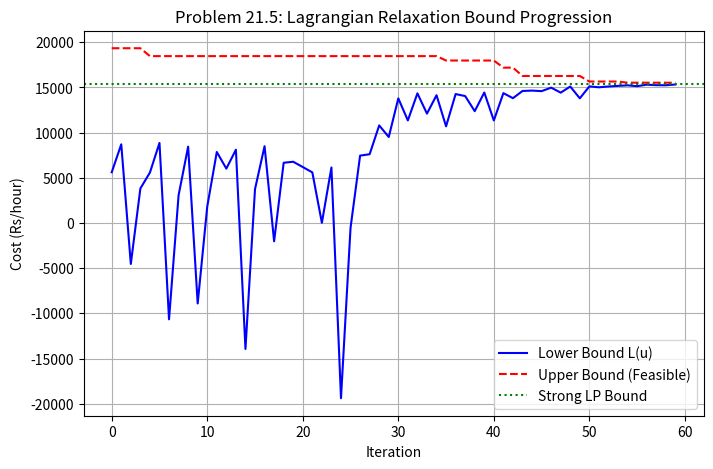

Recreate this plot in Python. (Note: this script raises an exception after producing the figure.)
import numpy as np
import matplotlib.pyplot as plt
from scipy.optimize import linprog, milp, LinearConstraint

def get_instance(roll="25027"):
    digits = [c for c in str(roll) if c.isdigit()]
    d1, d2, d3, d4 = map(int, digits[-4:])
    p = d4 % 5 + 1
    q = d3 % 4 + 1
    r = d2 % 3 + 1
    k = (d1 + d2 + d3 + d4) % 9 + 1
    
    seed = int("".join(digits))
    rng = np.random.default_rng(seed)
    n, m = 40 + 2 * k, 12
    pts = rng.uniform(0, 8, size=(n, 2))
    gx, gy = np.meshgrid([1, 3, 5, 7], [1.3, 4, 6.7])
    sites = np.c_[gx.ravel(), gy.ravel()] + rng.uniform(-0.6, 0.6, size=(m, 2))
    demand = rng.integers(1, 6 + p, size=n)
    cap = rng.integers(25, 46, size=m) + 2 * q
    fixed = rng.integers(800, 1501, size=m) + 50 * r
    dist = np.linalg.norm(pts[:, None, :] - sites[None, :, :], axis=2)
    
    return dict(roll=str(roll), p=p, q=q, r=r, k=k, n=n, m=m,
                c1=0.02, c2=2000 * (1 + 0.1 * q), E=100 + 10 * r, kappa=0.5, gamma=0.1,
                demand=demand, capacity=cap, fixed=fixed, dist=dist.round(3))

def run(roll="25027"):
    inst = get_instance(roll)
    p, q, r, k = inst['p'], inst['q'], inst['r'], inst['k']
    print(f"Your roll number: {roll}   p = {p}   q = {q}   r = {r}   k = {k}")
    
    n, m = inst['n'], inst['m']
    c1, c2, E, kappa, gamma = inst['c1'], inst['c2'], inst['E'], inst['kappa'], inst['gamma']
    d = np.array(inst['demand'])
    Q = np.array(inst['capacity'])
    f_cost = np.array(inst['fixed'])
    dist = np.array(inst['dist'])
    
    # ---------------- 21.1 Range-optimal speed ----------------
    print("\n================ 21.1 Range-Optimal Speed ================")
    def e_fun(v):
        return c1 * v**2 + c2 / (v**2)
    def de_fun(v):
        return 2.0 * c1 * v - 2.0 * c2 / (v**3)
        
    v_star_analytical = (c2 / c1)**0.25
    print(f"Analytical range-optimal speed v_R* = (c2/c1)^(1/4) = {v_star_analytical:.4f} m/s")
    
    # Golden Section Search on [5, 40]
    a, b = 5.0, 40.0
    phi = (np.sqrt(5.0) - 1.0) / 2.0
    x1 = b - phi * (b - a)
    x2 = a + phi * (b - a)
    f1, f2 = e_fun(x1), e_fun(x2)
    evals_gs = 2
    while (b - a) > 1e-4:
        if f1 < f2:
            b = x2
            x2 = x1
            f2 = f1
            x1 = b - phi * (b - a)
            f1 = e_fun(x1)
        else:
            a = x1
            x1 = x2
            f1 = f2
            x2 = a + phi * (b - a)
            f2 = e_fun(x2)
        evals_gs += 1
    v_R_gs = (a + b) / 2.0
    print(f"Golden Section: v_R* = {v_R_gs:.4f} m/s ({evals_gs} function evaluations)")
    
    # Cubic Interpolation on [5, 40]
    evals_ci = 0
    A_ci, B_ci = 5.0, 40.0
    v_R_ci = A_ci
    for _ in range(20):
        fA, fB = e_fun(A_ci), e_fun(B_ci)
        dfA, dfB = de_fun(A_ci), de_fun(B_ci)
        evals_ci += 4
        Z = 3.0 * (fA - fB) / (B_ci - A_ci) + dfA + dfB
        disc = max(0.0, Z**2 - dfA * dfB)
        Q_term = np.sqrt(disc)
        denom = dfA + dfB + 2.0 * Z
        lam_cand = A_ci + ((dfA + Z - Q_term) / denom) * (B_ci - A_ci)
        if not (A_ci <= lam_cand <= B_ci):
            lam_cand = A_ci + ((dfA + Z + Q_term) / denom) * (B_ci - A_ci)
        v_R_ci = lam_cand
        df_mid = de_fun(v_R_ci)
        evals_ci += 1
        if abs(df_mid) < 1e-4 or abs(B_ci - A_ci) < 1e-4:
            break
        if df_mid < 0:
            A_ci = v_R_ci
        else:
            B_ci = v_R_ci
    print(f"Cubic Interpolation: v_R* = {v_R_ci:.4f} m/s ({evals_ci} function/derivative evaluations)")
    
    v_R = v_star_analytical
    e_opt = e_fun(v_R)
    c_opt = kappa * e_opt + gamma * 1000.0 / v_R
    R_opt = E / e_opt
    allowed_pairs = np.sum(2.0 * dist <= R_opt)
    total_pairs = n * m
    print(f"Optimal Range R(v_R*) = {R_opt:.4f} km")
    print(f"Allowed (i, j) pairs: {allowed_pairs} / {total_pairs} ({allowed_pairs / total_pairs * 100:.1f}%)")

    # ---------------- 21.2 Formulation and the LP relaxation ----------------
    print("\n================ 21.2 Formulation & LP Relaxation ================")
    num_vars = m + n * m
    num_constraints = n + m + n * m
    print(f"Variables: {num_vars} ({m} hubs y_j, {n*m} assignments x_ij)")
    print(f"Constraints: {num_constraints} ({n} demand, {m} capacity, {n*m} strong linking)")
    
    c_obj = np.zeros(num_vars)
    c_obj[:m] = f_cost
    for i in range(n):
        for j in range(m):
            c_obj[m + i * m + j] = 2.0 * dist[i, j] * c_opt * d[i]
            
    A_eq = np.zeros((n, num_vars))
    for i in range(n):
        A_eq[i, m + i * m : m + (i + 1) * m] = 1.0
    b_eq = np.ones(n)
    
    A_ub_strong = np.zeros((m + n * m, num_vars))
    for j in range(m):
        A_ub_strong[j, j] = -Q[j]
        for i in range(n):
            A_ub_strong[j, m + i * m + j] = d[i]
            
    for i in range(n):
        for j in range(m):
            row_idx = m + i * m + j
            A_ub_strong[row_idx, j] = -1.0
            A_ub_strong[row_idx, m + i * m + j] = 1.0
    b_ub_strong = np.zeros(m + n * m)
    
    bounds = [(0.0, 1.0)] * m
    for i in range(n):
        for j in range(m):
            if 2.0 * dist[i, j] > R_opt:
                bounds.append((0.0, 0.0))
            else:
                bounds.append((0.0, 1.0))
                
    res_lp_strong = linprog(c_obj, A_ub=A_ub_strong, b_ub=b_ub_strong, A_eq=A_eq, b_eq=b_eq, 
                            bounds=bounds, method='highs')
    z_lp_strong = res_lp_strong.fun
    print(f"Strong LP Relaxation Objective: z_LP = {z_lp_strong:.4f} Rs/hour")
    
    demand_marginals = res_lp_strong.eqlin.marginals
    most_expensive_pt = int(np.argmax(demand_marginals))
    print(f"Demand point most expensive to serve: Point {most_expensive_pt} (Marginal = {demand_marginals[most_expensive_pt]:.4f} Rs/hour)")
    print(f"Reason: Point {most_expensive_pt} is located furthest from available candidate hubs or has tight reachability.")
    
    cap_slacks = np.zeros(m)
    y_sol = res_lp_strong.x[:m]
    x_sol = res_lp_strong.x[m:].reshape((n, m))
    for j in range(m):
        cap_slacks[j] = Q[j] * y_sol[j] - np.sum(d * x_sol[:, j])
    cap_marginals = res_lp_strong.ineqlin.marginals[:m]
    cs_products = cap_slacks * cap_marginals
    print(f"Max capacity complementary slackness violation: {np.max(np.abs(cs_products)):.6e}")

    # ---------------- 21.3 Branch and Bound (4 variants) ----------------
    print("\n================ 21.3 Branch and Bound Variants ================")
    
    def solve_bb(node_strategy="dfs", branch_strategy="first", max_nodes=500):
        lps_solved = 0
        nodes_explored = 0
        z_best = np.inf
        y_best = None
        
        if node_strategy == "dfs":
            pool = [[(0.0, 1.0)] * m]
        else:
            pool = [([(0.0, 1.0)] * m, 0.0)]
            
        while pool and nodes_explored < max_nodes:
            if node_strategy == "dfs":
                bounds_y = pool.pop()
            else:
                best_idx = min(range(len(pool)), key=lambda i: pool[i][1])
                bounds_y, _ = pool.pop(best_idx)
                
            nodes_explored += 1
            node_bounds = list(bounds_y) + bounds[m:]
            
            res_node = linprog(c_obj, A_ub=A_ub_strong, b_ub=b_ub_strong, A_eq=A_eq, b_eq=b_eq,
                               bounds=node_bounds, method='highs')
            lps_solved += 1
            
            if res_node.status != 0:
                continue
            z_node = res_node.fun
            if z_node >= z_best - 1e-4:
                continue
                
            y_node = res_node.x[:m]
            frac_y = [j for j in range(m) if not (np.isclose(y_node[j], 0.0, atol=1e-4) or np.isclose(y_node[j], 1.0, atol=1e-4))]
            
            if not frac_y:
                if z_node < z_best:
                    z_best = z_node
                    y_best = np.round(y_node).astype(int)
                continue
                
            if branch_strategy == "first":
                branch_j = frac_y[0]
            else:
                branch_j = min(frac_y, key=lambda j: abs(y_node[j] - 0.5))
                
            b0 = list(bounds_y)
            b0[branch_j] = (0.0, 0.0)
            b1 = list(bounds_y)
            b1[branch_j] = (1.0, 1.0)
            
            if node_strategy == "dfs":
                pool.append(b1)
                pool.append(b0)
            else:
                pool.append((b0, z_node))
                pool.append((b1, z_node))
                
        gap = (z_best - z_lp_strong) / z_best if z_best < np.inf else 0.0
        return nodes_explored, lps_solved, z_best, gap, y_best

    variants = [
        ("Depth-First", "First-Frac", "dfs", "first"),
        ("Depth-First", "Most-Frac", "dfs", "most"),
        ("Best-Bound",  "First-Frac", "best", "first"),
        ("Best-Bound",  "Most-Frac", "best", "most")
    ]
    
    print(f"{'Node Strategy':>12} | {'Branch Rule':>10} | {'Nodes':>6} | {'LPs':>6} | {'Best z (Rs)':>12} | {'Gap %':>6}")
    print("-" * 65)
    
    for n_strat_name, b_strat_name, n_strat, b_strat in variants:
        n_exp, lps, z_b, gap, y_b = solve_bb(n_strat, b_strat)
        print(f"{n_strat_name:>12} | {b_strat_name:>10} | {n_exp:6d} | {lps:6d} | {z_b:12.4f} | {gap*100:6.2f}%")
            
    # Cross check with scipy.optimize.milp
    integrality = np.zeros(num_vars)
    integrality[:m] = 1
    lhs_m = np.concatenate([b_eq, np.full(m + n * m, -np.inf)])
    rhs_m = np.concatenate([b_eq, b_ub_strong])
    A_m = np.vstack([A_eq, A_ub_strong])
    constraints_m = LinearConstraint(A_m, lhs_m, rhs_m)
    
    lb_m = [b[0] for b in bounds]
    ub_m = [b[1] for b in bounds]
    res_milp = milp(c_obj, integrality=integrality, bounds=(lb_m, ub_m), constraints=constraints_m)
    print(f"\nSciPy MILP Cross-Check: z* = {res_milp.fun:.4f} Rs/hour (status = {res_milp.status})")

    # ---------------- 21.4 Formulation Matters ----------------
    print("\n================ 21.4 Formulation Matters ================")
    A_ub_agg = np.zeros((m + m, num_vars))
    for j in range(m):
        A_ub_agg[j, j] = -Q[j]
        for i in range(n):
            A_ub_agg[j, m + i * m + j] = d[i]
    for j in range(m):
        A_ub_agg[m + j, j] = -float(n)
        for i in range(n):
            A_ub_agg[m + j, m + i * m + j] = 1.0
    b_ub_agg = np.zeros(2 * m)
    
    res_lp_agg = linprog(c_obj, A_ub=A_ub_agg, b_ub=b_ub_agg, A_eq=A_eq, b_eq=b_eq, 
                         bounds=bounds, method='highs')
    z_lp_agg = res_lp_agg.fun
    z_ip = res_milp.fun
    gap_strong = (z_ip - z_lp_strong) / z_ip
    gap_agg = (z_ip - z_lp_agg) / z_ip
    
    print(f"Strong Formulation:     LP Bound = {z_lp_strong:.4f}, Integrality Gap = {gap_strong*100:.2f}%")
    print(f"Aggregated Formulation: LP Bound = {z_lp_agg:.4f}, Integrality Gap = {gap_agg*100:.2f}%")
    print(f"Comparison: Strong formulation provides a significantly tighter LP lower bound.")

    # ---------------- 21.5 Lagrangian Relaxation ----------------
    print("\n================ 21.5 Lagrangian Relaxation ================")
    u = np.mean(demand_marginals) * np.ones(n)
    theta = 2.0
    z_ub_lag = z_ip * 1.5
    best_lb = -np.inf
    non_improving = 0
    
    lb_history = []
    ub_history = []
    
    C_mat = np.zeros((n, m))
    for i in range(n):
        for j in range(m):
            C_mat[i, j] = 2.0 * dist[i, j] * c_opt * d[i] if 2.0 * dist[i, j] <= R_opt else 1e9
            
    for it in range(60):
        y_sub = np.zeros(m)
        x_sub = np.zeros((n, m))
        L_val = np.sum(u)
        
        for j in range(m):
            ratios = (u - C_mat[:, j]) / d
            cand_items = [i for i in range(n) if ratios[i] > 0 and C_mat[i, j] < 1e8]
            cand_items.sort(key=lambda i: ratios[i], reverse=True)
            
            rem_cap = Q[j]
            knap_profit = 0.0
            x_cand = np.zeros(n)
            for i in cand_items:
                alloc = min(1.0, rem_cap / d[i])
                if alloc > 0:
                    x_cand[i] = alloc
                    rem_cap -= alloc * d[i]
                    knap_profit += (u[i] - C_mat[i, j]) * alloc
                if rem_cap <= 1e-6:
                    break
            net_benefit = knap_profit - f_cost[j]
            if net_benefit > 0:
                y_sub[j] = 1.0
                x_sub[:, j] = x_cand
                L_val += (f_cost[j] - knap_profit)
                
        lb_history.append(L_val)
        if L_val > best_lb:
            best_lb = L_val
            non_improving = 0
        else:
            non_improving += 1
            
        if non_improving >= 20:
            theta /= 2.0
            non_improving = 0
            
        open_hubs = np.where(y_sub > 0.5)[0]
        if len(open_hubs) > 0 and np.sum(Q[open_hubs]) >= np.sum(d):
            bounds_feas = [(1.0, 1.0) if j in open_hubs else (0.0, 0.0) for j in range(m)] + bounds[m:]
            res_feas = linprog(c_obj, A_ub=A_ub_strong, b_ub=b_ub_strong, A_eq=A_eq, b_eq=b_eq,
                               bounds=bounds_feas, method='highs')
            if res_feas.status == 0 and res_feas.fun < z_ub_lag:
                z_ub_lag = res_feas.fun
        ub_history.append(z_ub_lag)
        
        g = 1.0 - np.sum(x_sub, axis=1)
        norm_g_sq = np.sum(g**2)
        if norm_g_sq < 1e-6:
            break
        step_tk = theta * (z_ub_lag - L_val) / norm_g_sq
        u = u + step_tk * g
        
    print(f"Best Lagrangian Lower Bound: {best_lb:.4f} Rs/hour")
    print(f"Strong LP Relaxation Bound:   {z_lp_strong:.4f} Rs/hour")
    print(f"Best Feasible Upper Bound:   {z_ub_lag:.4f} Rs/hour")
    
    plt.figure(figsize=(8, 5))
    plt.plot(lb_history, 'b-', label='Lower Bound L(u)')
    plt.plot(ub_history, 'r--', label='Upper Bound (Feasible)')
    plt.axhline(y=z_lp_strong, color='g', linestyle=':', label='Strong LP Bound')
    plt.xlabel('Iteration')
    plt.ylabel('Cost (Rs/hour)')
    plt.title('Problem 21.5: Lagrangian Relaxation Bound Progression')
    plt.grid(True)
    plt.legend()
    plt.savefig("figures/problem_21_lagrangian.png", dpi=150, bbox_inches='tight')
    plt.close()
    print("Saved plot to figures/problem_21_lagrangian.png")

    # ---------------- 21.6 Cost-optimal speed ----------------
    print("\n================ 21.6 Cost-Optimal Speed ================")
    
    def solve_milp_speed(v_val):
        e_v = c1 * v_val**2 + c2 / (v_val**2)
        c_v = kappa * e_v + gamma * 1000.0 / v_val
        R_v = E / e_v
        
        c_v_obj = np.zeros(num_vars)
        c_v_obj[:m] = f_cost
        for i in range(n):
            for j in range(m):
                c_v_obj[m + i * m + j] = 2.0 * dist[i, j] * c_v * d[i]
                
        b_v = [(0.0, 1.0)] * m
        for i in range(n):
            for j in range(m):
                if 2.0 * dist[i, j] > R_v:
                    b_v.append((0.0, 0.0))
                else:
                    b_v.append((0.0, 1.0))
                    
        lb_v = [b[0] for b in b_v]
        ub_v = [b[1] for b in b_v]
        res_v = milp(c_v_obj, integrality=integrality, bounds=(lb_v, ub_v), constraints=constraints_m)
        return res_v.fun if res_v.status == 0 else np.nan

    v_grid = np.arange(8, 31)
    F_grid = []
    print("Evaluating F(v) on grid v in [8, 30] m/s...")
    for v_val in v_grid:
        F_val = solve_milp_speed(float(v_val))
        F_grid.append(F_val)
        
    F_grid = np.array(F_grid)
    
    a_g, b_g = 8.0, 30.0
    x1_g = b_g - phi * (b_g - a_g)
    x2_g = a_g + phi * (b_g - a_g)
    F1 = solve_milp_speed(x1_g)
    F2 = solve_milp_speed(x2_g)
    
    while (b_g - a_g) > 0.1:
        if F1 < F2:
            b_g = x2_g
            x2_g = x1_g
            F2 = F1
            x1_g = b_g - phi * (b_g - a_g)
            F1 = solve_milp_speed(x1_g)
        else:
            a_g = x1_g
            x1_g = x2_g
            F1 = F2
            x2_g = a_g + phi * (b_g - a_g)
            F2 = solve_milp_speed(x2_g)
            
    v_F_star = (a_g + b_g) / 2.0
    print(f"Cost-optimal speed v_F* = {v_F_star:.4f} m/s (vs Range-optimal v_R* = {v_R:.4f} m/s)")
    
    plt.figure(figsize=(8, 5))
    plt.plot(v_grid, F_grid, 'bo-', label='F(v) MILP cost')
    plt.axvline(x=v_F_star, color='r', linestyle='--', label=f'Cost-optimal v_F* = {v_F_star:.1f} m/s')
    plt.axvline(x=v_R, color='g', linestyle=':', label=f'Range-optimal v_R* = {v_R:.1f} m/s')
    plt.xlabel('Cruise Speed v (m/s)')
    plt.ylabel('Optimal System Cost F(v) (Rs/hour)')
    plt.title('Problem 21.6: System Cost vs Drone Cruise Speed')
    plt.grid(True)
    plt.legend()
    plt.savefig("figures/problem_21_cost_speed.png", dpi=150, bbox_inches='tight')
    plt.close()
    print("Saved plot to figures/problem_21_cost_speed.png")

if __name__ == "__main__":
    run()
